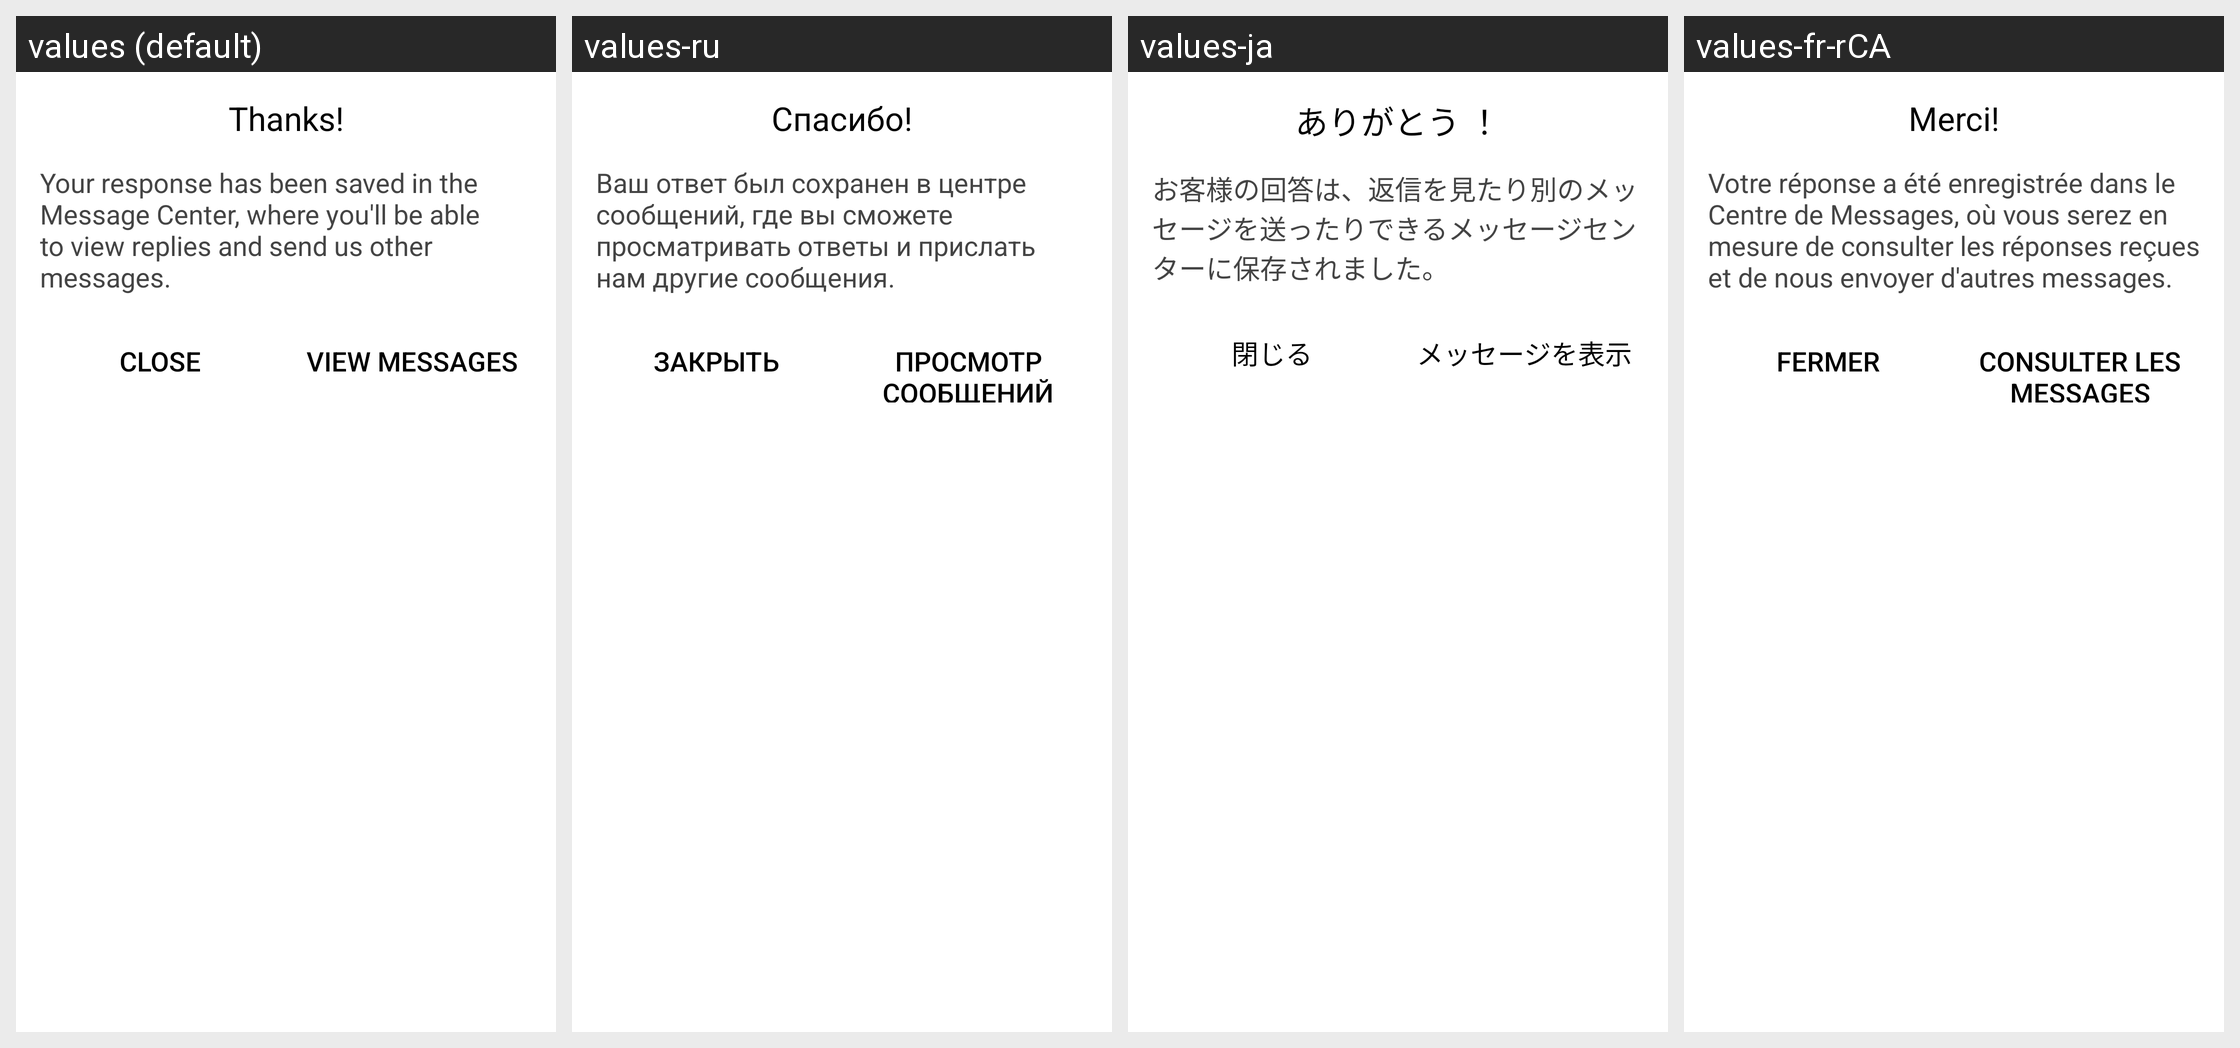

Translations of the strings shown on this Android screen, per locale in the grid:
Android screen res/layout/apptentive_message_center_thank_you_dialog_content.xml rendered under 4 locales, left to right: values (default), values-ru, values-ja, values-fr-rCA. Device: Nexus 5 (rendered at 1080×1920; each locale shown at half size, 540×960, under a caption strip naming it); theme Theme.MaterialComponents.DayNight.NoActionBar.
Other locales in the repository, not shown: values-da, values-de, values-es, values-fr, values-it, values-nl, values-pt, values-sv, values-zh, values-zh-rCN, values-zh-rTW.
Strings drawn on this screen, with the default value and each locale's value (text and hints the layout hard-codes, and strings that could not be matched under every locale, appear in the picture but are not listed):

apptentive_thanks
  values: Thanks!
  values-ru: Спасибо!
  values-ja: ありがとう ！
  values-fr-rCA: Merci!

apptentive_thank_you_dialog_close
  values: Close
  values-ru: Закрыть
  values-ja: 閉じる
  values-fr-rCA: Fermer

apptentive_thank_you_dialog_view_messages
  values: View Messages
  values-ru: Просмотр сообщений
  values-ja: メッセージを表示
  values-fr-rCA: Consulter les messages
